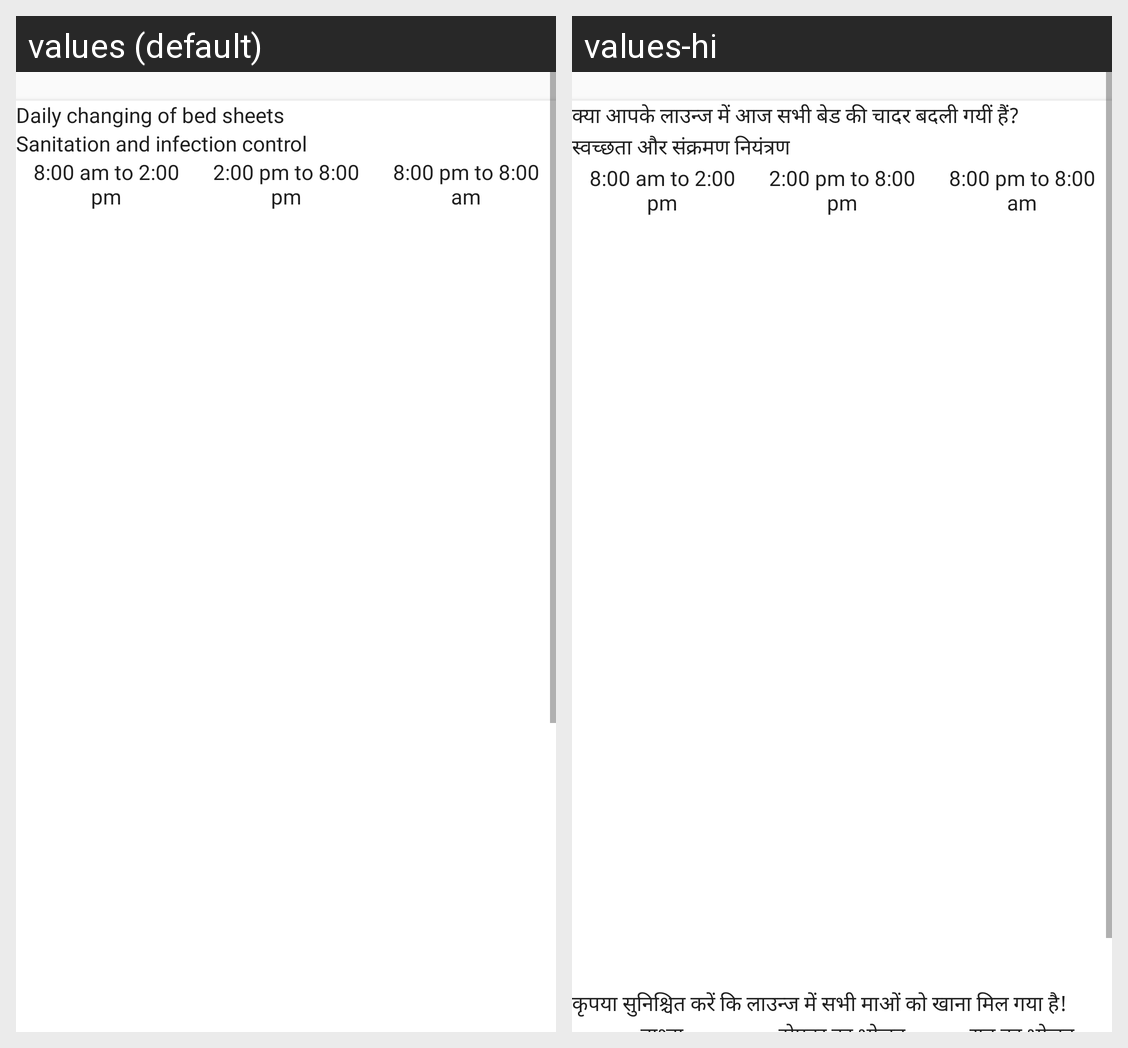

The Android screen above is rendered under two locales of the same app. Produce the string resources it draws, with the default and per-locale values.
Android screen res/layout/fragment_lounge_services.xml rendered under 2 locales, left to right: values (default), values-hi. Device: Nexus 5 (rendered at 1080×1920; each locale shown at half size, 540×960, under a caption strip naming it); theme AppTheme.NoActionBar.
Strings drawn on this screen, with the default value and each locale's value (text and hints the layout hard-codes, and strings that could not be matched under every locale, appear in the picture but are not listed):

dailyChangingBedSheet
  values: Daily changing of bed sheets
  values-hi: क्या आपके लाउन्ज में आज सभी बेड की चादर बदली गयीं हैं?

sanitationInfectionControl
  values: Sanitation and infection control
  values-hi: स्वच्छता और संक्रमण नियंत्रण

eightAmToTwoPm
  values: 8:00 am to 2:00 pm
  values-hi: 8:00 am to 2:00 pm

twoPmToEightPm
  values: 2:00 pm to 8:00 pm
  values-hi: 2:00 pm to 8:00 pm

eightPmToTwoAm
  values: 8:00 pm to 8:00 am
  values-hi: 8:00 pm to 8:00 am
